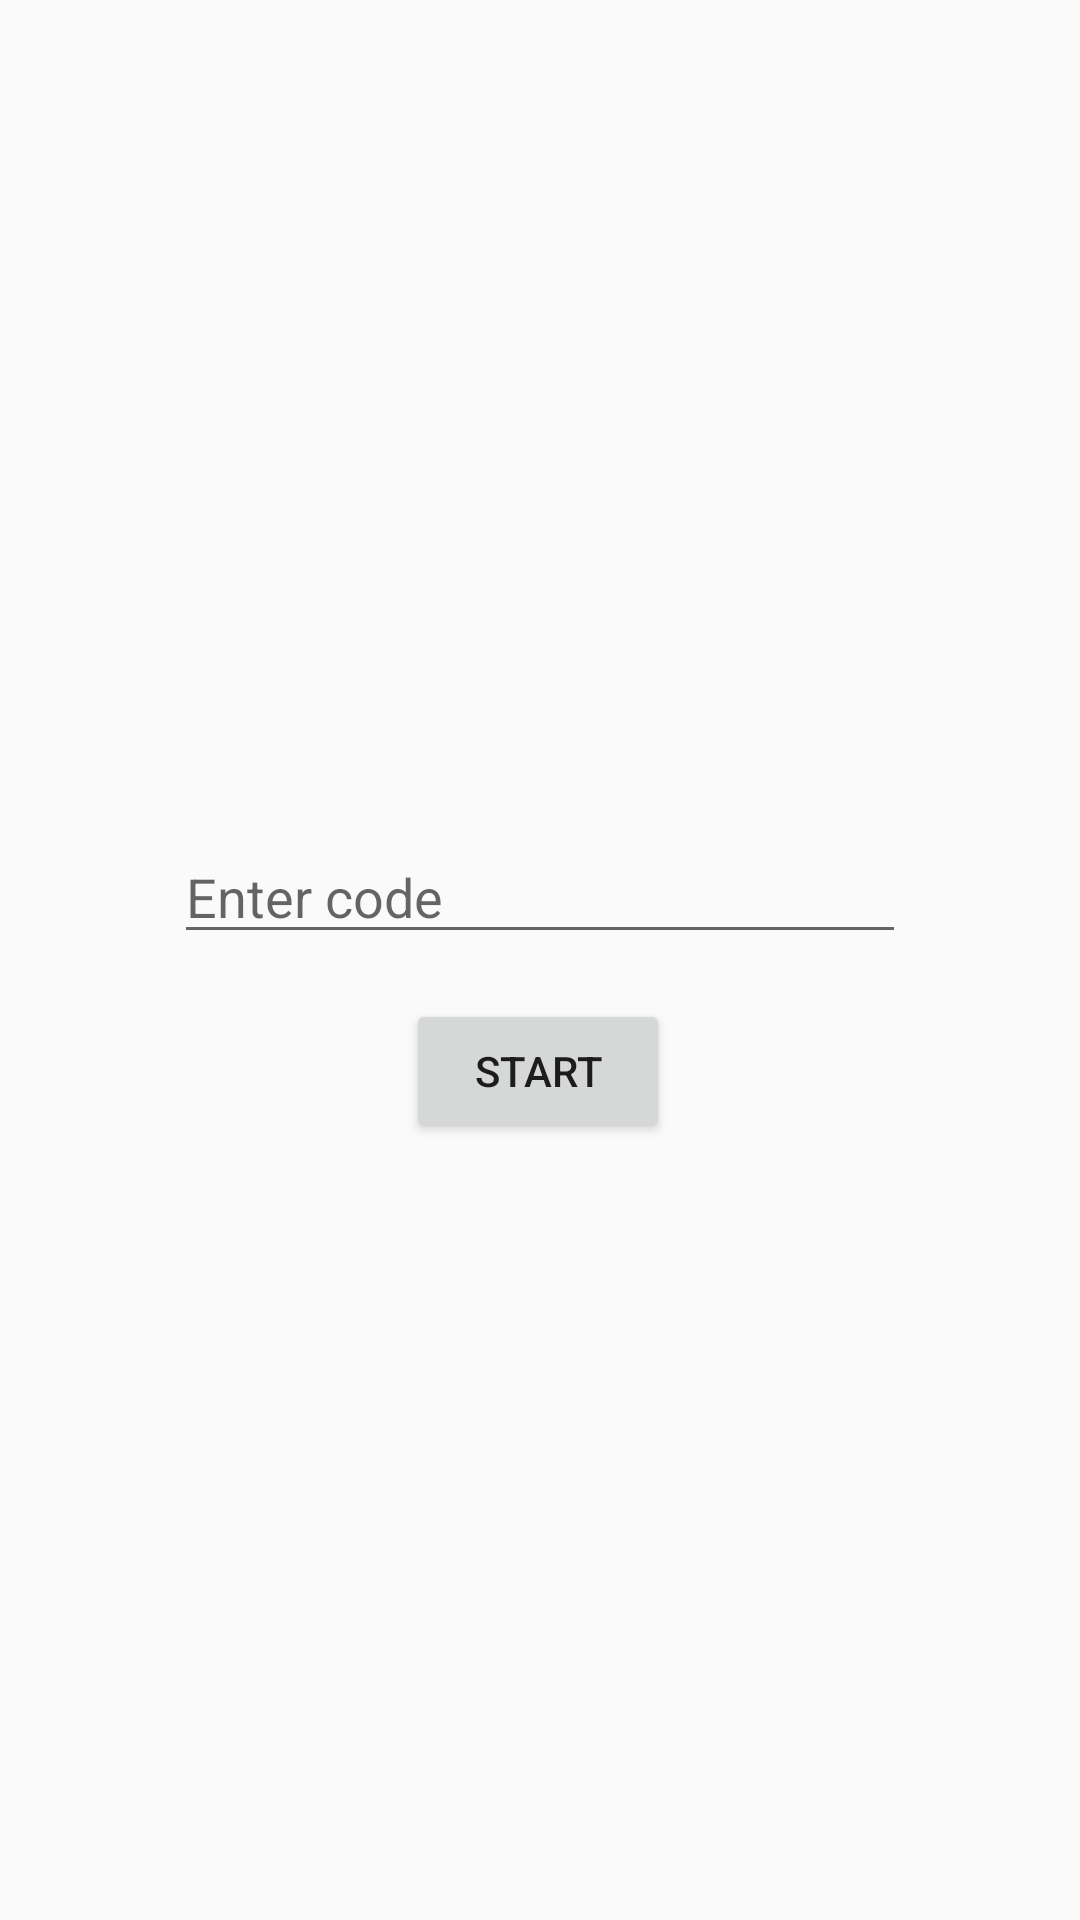

Write the Android layout XML for this screen, with the resource values it uses.
<!-- AndroidManifest.xml: activity theme Theme.Design.Light.NoActionBar -->
<!-- res/layout/activity_start.xml -->
<?xml version="1.0" encoding="utf-8"?>
<androidx.constraintlayout.widget.ConstraintLayout xmlns:android="http://schemas.android.com/apk/res/android"
    xmlns:app="http://schemas.android.com/apk/res-auto"
    xmlns:tools="http://schemas.android.com/tools"
    android:layout_width="match_parent"
    android:layout_height="match_parent">

    <Button
        android:id="@+id/start_button"
        android:layout_width="wrap_content"
        android:layout_height="wrap_content"
        android:text="Start"
        app:layout_constraintBottom_toBottomOf="parent"
        app:layout_constraintEnd_toEndOf="parent"
        app:layout_constraintHorizontal_bias="0.498"
        app:layout_constraintStart_toStartOf="parent"
        app:layout_constraintTop_toBottomOf="@+id/codeText"
        app:layout_constraintVertical_bias="0.055" />

    <EditText
        android:id="@+id/codeText"
        android:layout_width="244dp"
        android:layout_height="38dp"
        android:layout_marginTop="280dp"
        android:hint="Enter code"
        app:layout_constraintEnd_toEndOf="parent"
        app:layout_constraintStart_toStartOf="parent"
        app:layout_constraintTop_toTopOf="parent" />
</androidx.constraintlayout.widget.ConstraintLayout>
<!-- resources referenced by this layout -->
<resources>

</resources>
